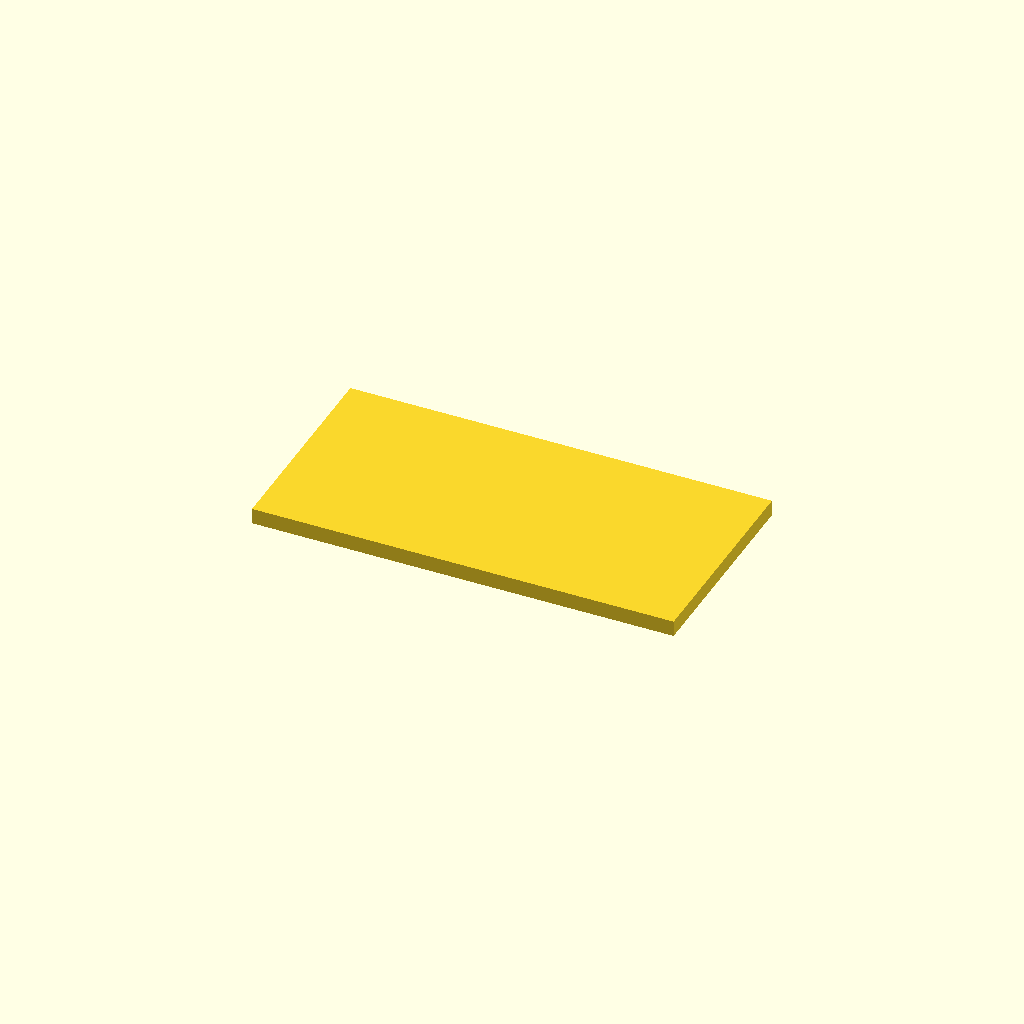
Cell 1: the model at its default parameters.
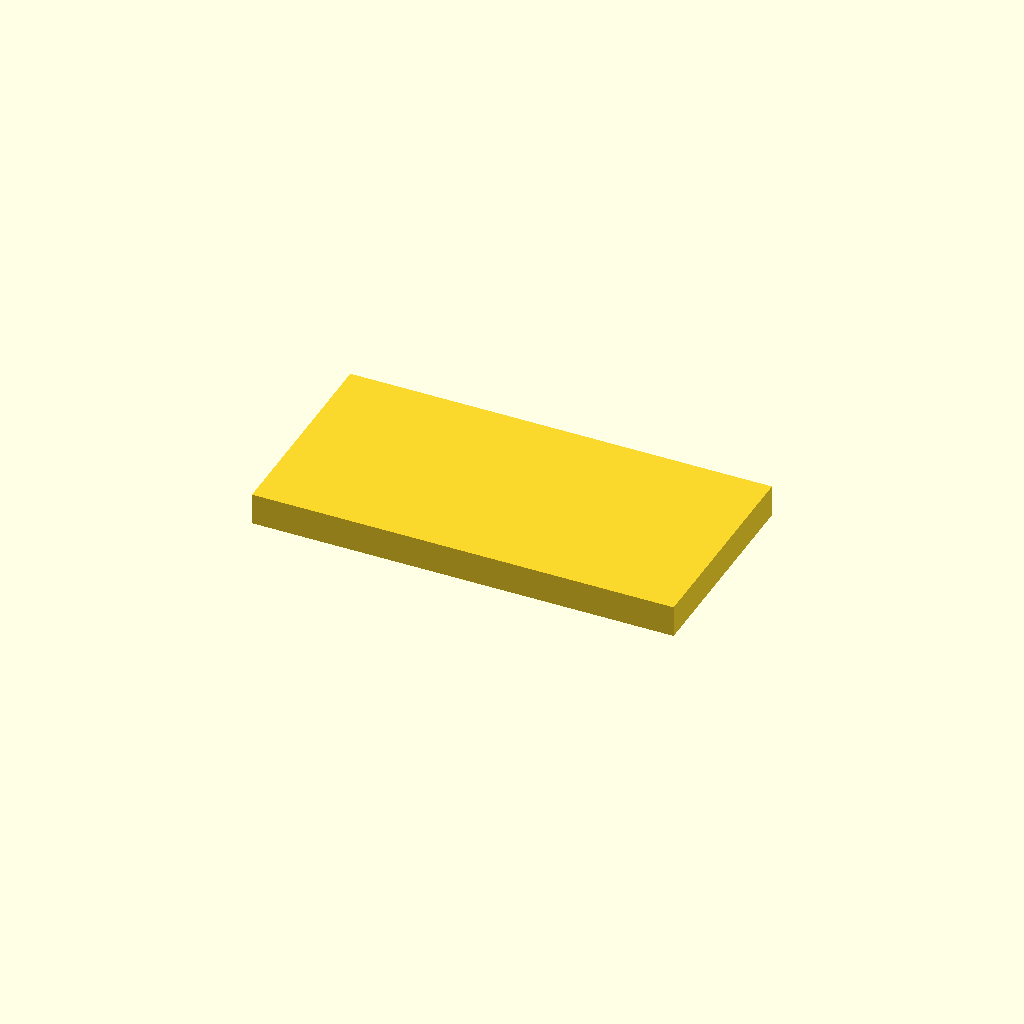
Cell 2: thickness = 6 (everything else at default).
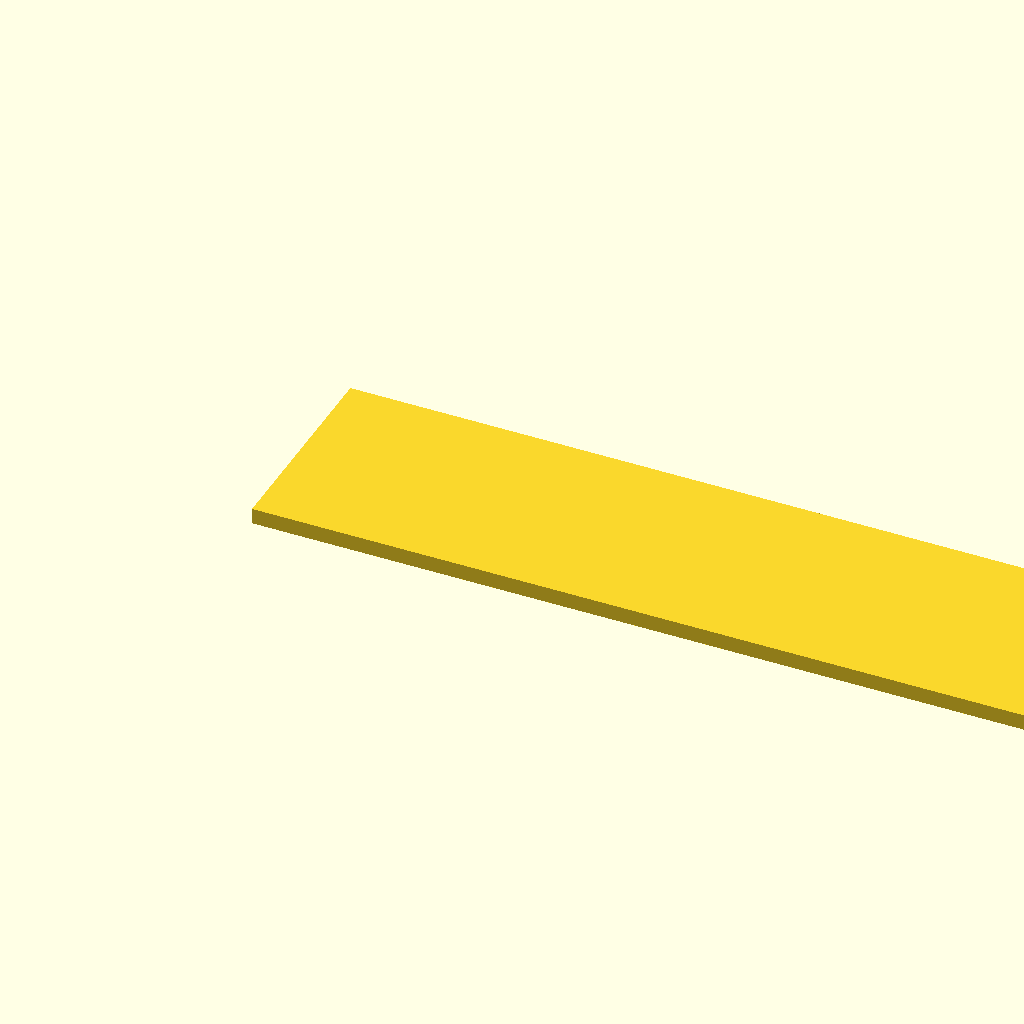
Cell 3: plate_w = 160 (everything else at default).
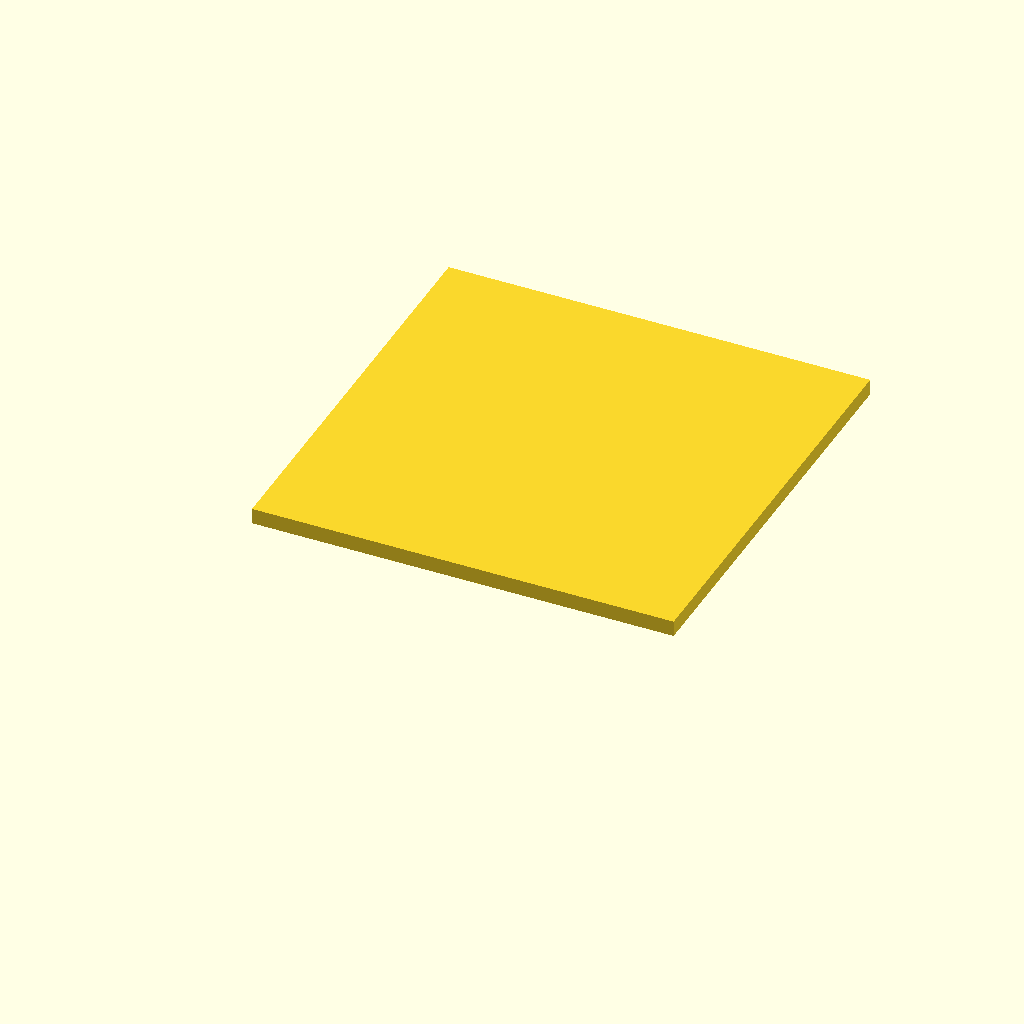
Cell 4: plate_h = 80 (everything else at default).
All cells are drawn from one camera (rotation 55°, 0°, 25°, orthographic, colour scheme Cornfield), so only the parameter changes between them.
OpenSCAD source file projects/tinyland-playset-kitchen/joint-tests/bambu-cut-tool-test-block.scad:
// Tiny Land — small test block for trying Bambu Studio's own Cut Tool
// connector types (Dowel, Snap, Plug, its own Dovetail) directly, at
// low cost, instead of burning a full-size part on each experiment.
//
// This isn't a joint design of ours — it's just a plain flat rectangle,
// deliberately featureless, sized like the back-wall-joint-test.scad
// stubs (~real panel thickness) so a cut through it and Bambu's
// generated connector are representative of the actual wall/grate
// panels. Import into Bambu Studio, use the Cut tool to slice it in
// half, try each connector type on the two halves, adjust size/depth/
// tolerance, re-slice, look at the preview — then print whichever pair
// of halves you want to physically test.
//
// thickness/plate_w/plate_h below match back-wall-joint-test.scad's
// stub proportions; bump thickness to 5.08 if you want to test at the
// grate's thickness instead.
thickness = 3;
plate_w   = 80;
plate_h   = 40;

cube([plate_w, plate_h, thickness]);
Parameter table extracted from the source (name, type, default, range or options):
thickness: number, default 3
plate_w: number, default 80
plate_h: number, default 40
